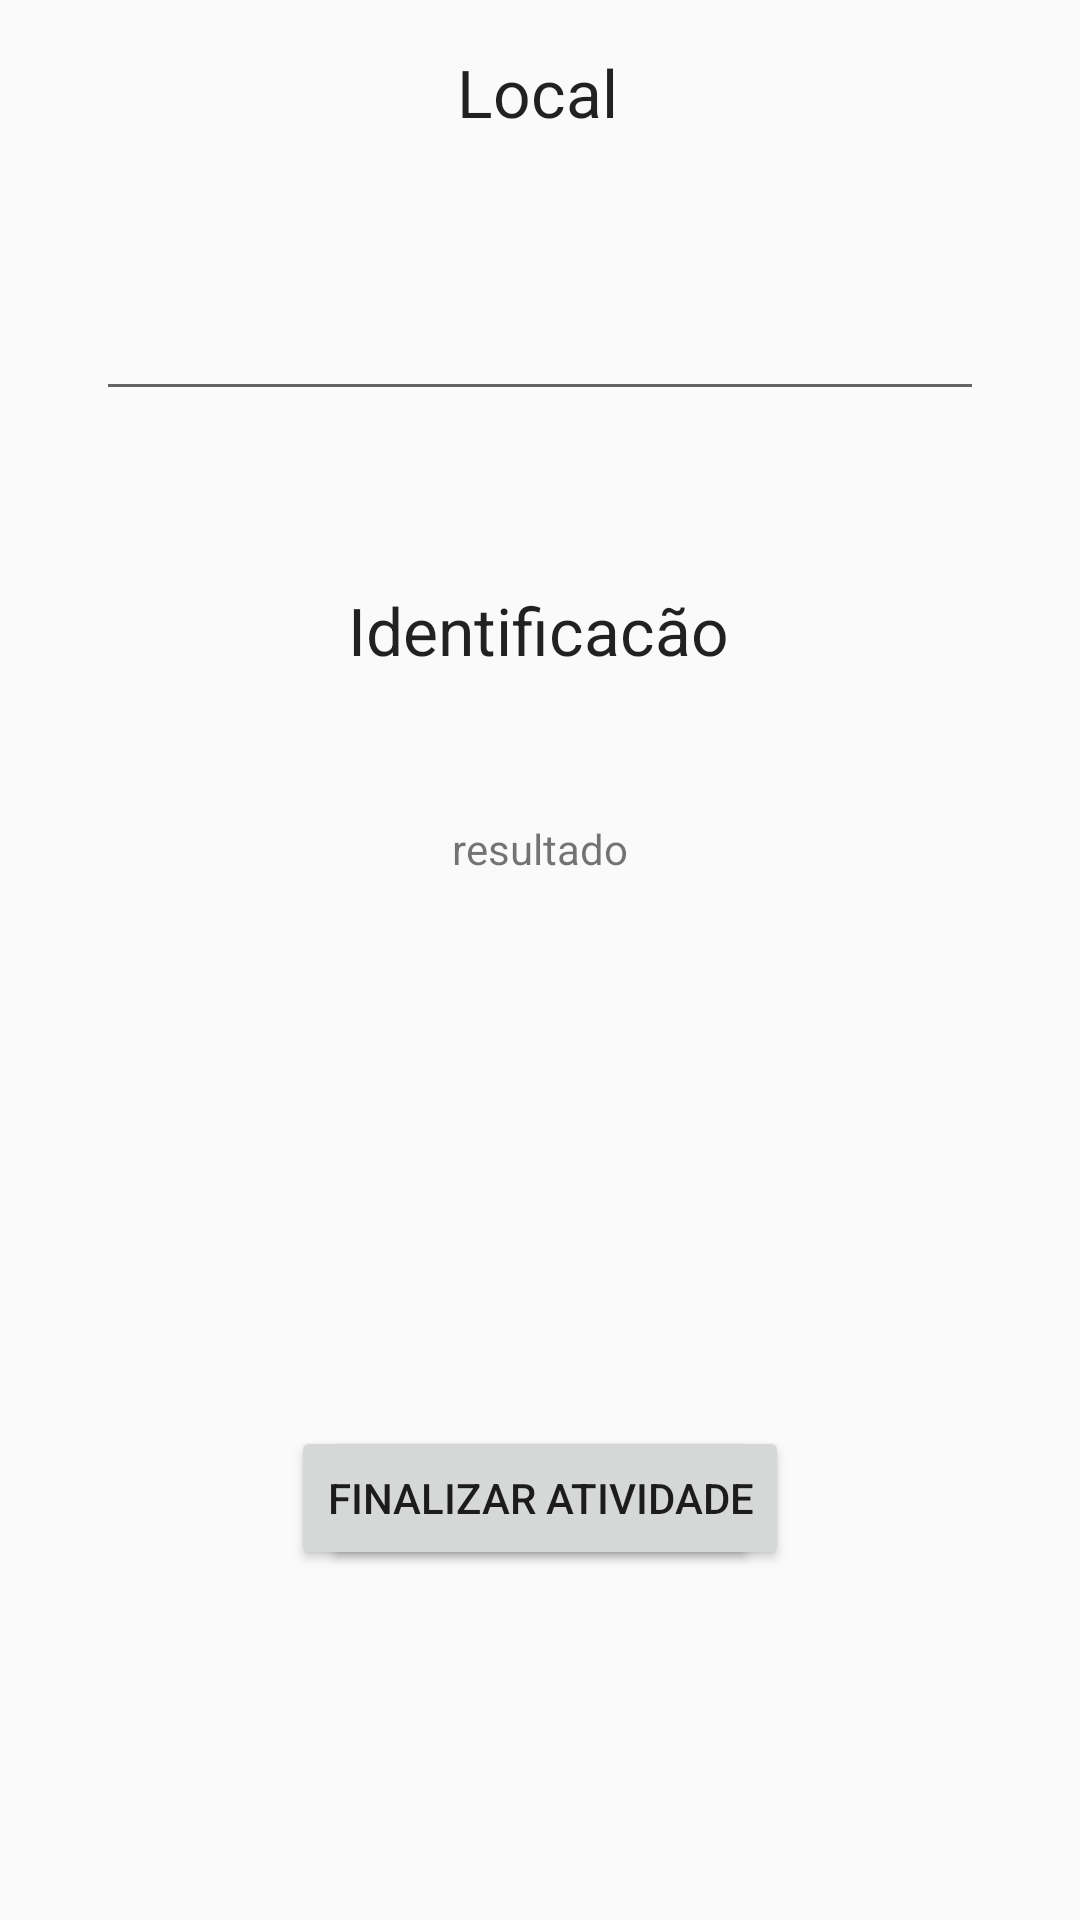

Here is an Android app screen rendered from its layout file. Give the layout XML and the strings, colors and styles it references.
<!-- AndroidManifest.xml: application theme AppTheme -->
<!-- res/layout/activity_identification.xml -->
<?xml version="1.0" encoding="utf-8"?>
<androidx.constraintlayout.widget.ConstraintLayout xmlns:android="http://schemas.android.com/apk/res/android"
    xmlns:app="http://schemas.android.com/apk/res-auto"
    xmlns:tools="http://schemas.android.com/tools"
    android:layout_width="match_parent"
    android:layout_height="match_parent"
    tools:context=".ui.activity.IdentificationActivity">


    <TextView
        android:id="@+id/txt_local"
        style="@style/TextAppearance.AppCompat.Large"
        android:layout_width="wrap_content"
        android:layout_height="wrap_content"
        android:layout_marginTop="16dp"
        android:text="Local"
        app:layout_constraintBottom_toBottomOf="parent"
        app:layout_constraintEnd_toEndOf="parent"
        app:layout_constraintHorizontal_bias="0.497"
        app:layout_constraintStart_toStartOf="parent"
        app:layout_constraintTop_toTopOf="parent"
        app:layout_constraintVertical_bias="0.0" />

    <EditText
        android:id="@+id/edit_txt_local"
        style='"@style/Widget.AppCompat.EditText'
        android:layout_width="0dp"
        android:layout_height="wrap_content"
        android:layout_marginStart="32dp"
        android:layout_marginEnd="32dp"
        app:layout_constraintBottom_toBottomOf="parent"
        app:layout_constraintEnd_toEndOf="parent"
        app:layout_constraintStart_toStartOf="parent"
        app:layout_constraintTop_toBottomOf="@id/txt_local"
        app:layout_constraintTop_toTopOf="parent"
        app:layout_constraintVertical_bias="0.16000003" />

    <TextView
        android:id="@+id/txt_identification"
        style="@style/TextAppearance.AppCompat.Large"
        android:layout_width="wrap_content"
        android:layout_height="wrap_content"
        android:gravity="center"
        android:text="Identificacão"
        app:layout_constraintBottom_toBottomOf="parent"
        app:layout_constraintEnd_toEndOf="parent"
        app:layout_constraintHorizontal_bias="0.498"
        app:layout_constraintStart_toStartOf="parent"
        app:layout_constraintTop_toBottomOf="@id/edit_txt_local"
        app:layout_constraintTop_toTopOf="parent"
        app:layout_constraintVertical_bias="0.32" />

    <TextView
        android:id="@+id/txt_resultado"
        android:layout_width="wrap_content"
        android:layout_height="wrap_content"
        android:gravity="center"
        android:text="resultado"
        app:layout_constraintBottom_toBottomOf="parent"
        app:layout_constraintEnd_toEndOf="parent"
        app:layout_constraintHorizontal_bias="0.499"
        app:layout_constraintStart_toStartOf="parent"
        app:layout_constraintTop_toBottomOf="@id/txt_identification"
        app:layout_constraintTop_toTopOf="parent"
        app:layout_constraintVertical_bias="0.44" />

    <Button
        android:id="@+id/btn_iniciar_atividade"
        android:layout_width="wrap_content"
        android:layout_height="wrap_content"
        android:text="Iniciar atividade"
        android:visibility="visible"
        app:layout_constraintBottom_toBottomOf="parent"
        app:layout_constraintEnd_toEndOf="parent"
        app:layout_constraintStart_toStartOf="parent"
        app:layout_constraintTop_toTopOf="parent"
        app:layout_constraintVertical_bias="0.803" />

    <Button
        android:id="@+id/btn_finalizar_atividade"
        android:layout_width="wrap_content"
        android:layout_height="wrap_content"
        android:text="Finalizar atividade"
        android:visibility="visible"
        app:layout_constraintBottom_toBottomOf="parent"
        app:layout_constraintEnd_toEndOf="parent"
        app:layout_constraintStart_toStartOf="parent"
        app:layout_constraintTop_toTopOf="parent"
        app:layout_constraintVertical_bias="0.803" />

</androidx.constraintlayout.widget.ConstraintLayout>
<!-- resources referenced by this layout -->
<resources>
  <style name="AppTheme" parent="Theme.AppCompat.Light.DarkActionBar">
          
          <item name="colorPrimary">@color/colorPrimary</item>
          <item name="colorPrimaryDark">@color/colorPrimaryDark</item>
          <item name="colorAccent">@color/colorAccent</item>
      </style>
  <!-- not gathered from this repository: default colours our renderer supplied (Android Studio template values) -->
  <color name="colorPrimary">#FF6200EE</color>
  <color name="colorPrimaryDark">#FF3700B3</color>
  <color name="colorAccent">#FF03DAC5</color>
</resources>
